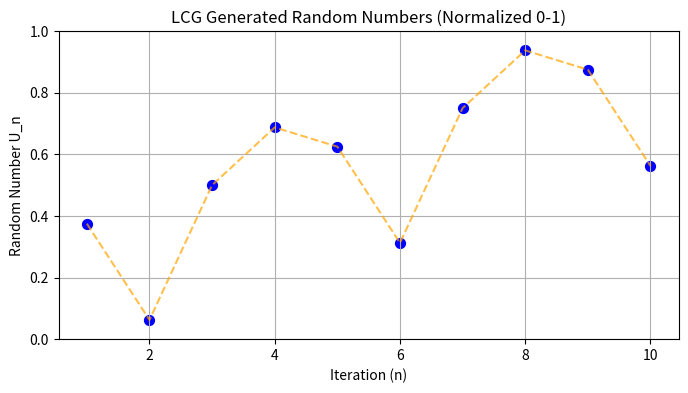

Recreate this plot in Python.
import matplotlib.pyplot as plt

# LCG parameters
m = 16         
a = 5          
c = 3        
X0 = 7        
n = 10        

random_numbers = []

Xn = X0
for i in range(n):
    Xn = (a * Xn + c) % m      # LCG formula
    random_numbers.append(Xn)

# normalize to 0-1
U = [x / m for x in random_numbers]

print("Generated LCG numbers:", random_numbers)
print("Normalized numbers (0-1):", U)


plt.figure(figsize=(8,4))


plt.scatter(range(1, n+1), U, color='blue', s=50)
plt.plot(range(1, n+1), U, linestyle='--', color='orange', alpha=0.7)

plt.title("LCG Generated Random Numbers (Normalized 0-1)")
plt.xlabel("Iteration (n)")
plt.ylabel("Random Number U_n")
plt.ylim(0,1)
plt.grid(True)
plt.show()
